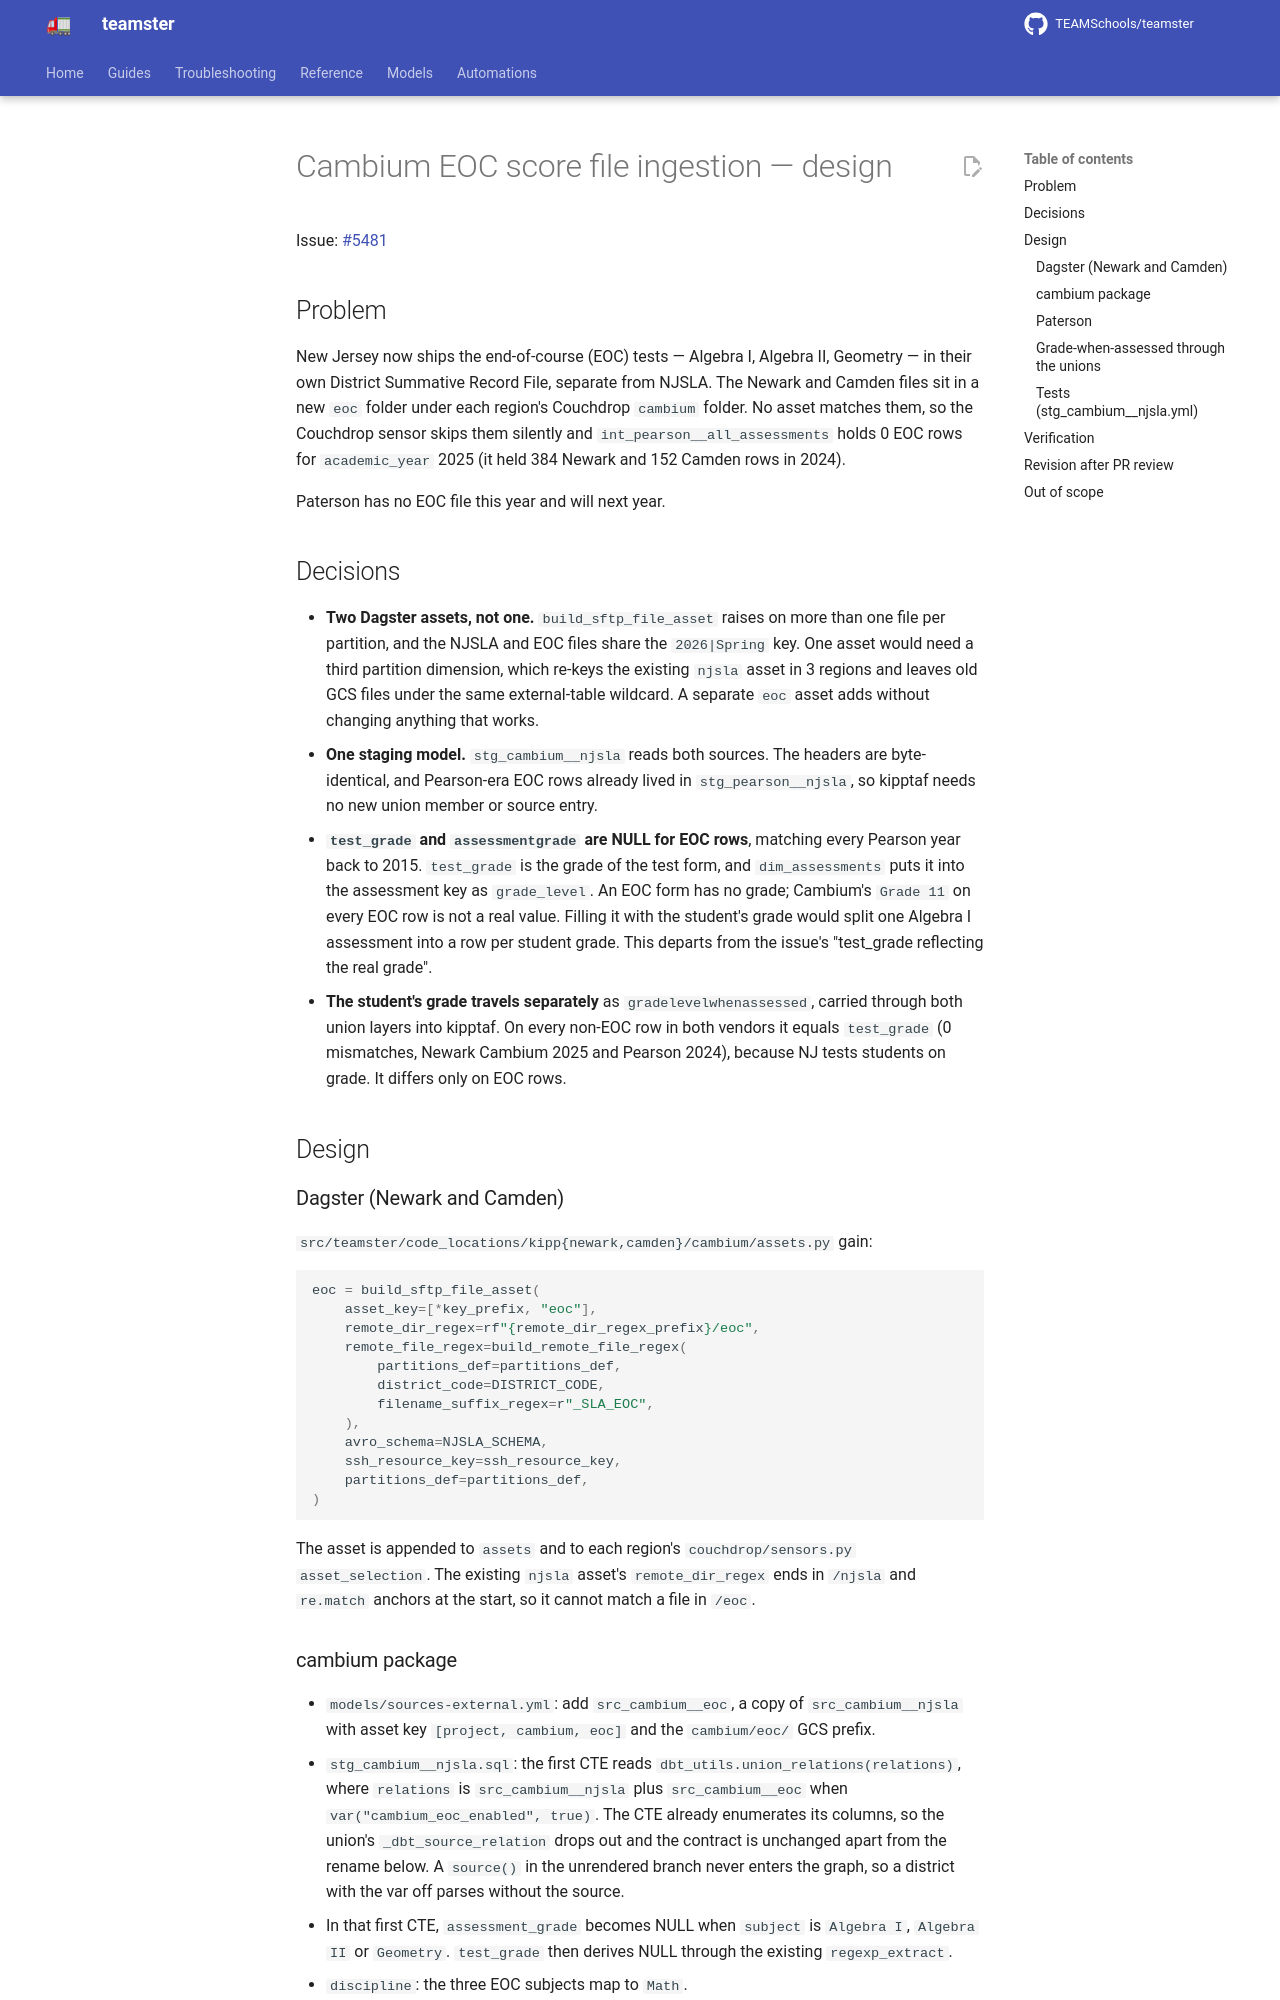

repository: TEAMSchools/teamster · page: superpowers/specs/2026-09-22-cambium-eoc-ingest-design/index.html · generator: mkdocs

# Cambium EOC score file ingestion — design

Issue: [#5481](https://github.com/TEAMSchools/teamster/issues/5481)

## Problem

New Jersey now ships the end-of-course (EOC) tests — Algebra I, Algebra II,
Geometry — in their own District Summative Record File, separate from NJSLA. The
Newark and Camden files sit in a new `eoc` folder under each region's Couchdrop
`cambium` folder. No asset matches them, so the Couchdrop sensor skips them
silently and `int_pearson__all_assessments` holds 0 EOC rows for `academic_year`
2025 (it held 384 Newark and 152 Camden rows in 2024).

Paterson has no EOC file this year and will next year.

## Decisions

- **Two Dagster assets, not one.** `build_sftp_file_asset` raises on more than
  one file per partition, and the NJSLA and EOC files share the `2026|Spring`
  key. One asset would need a third partition dimension, which re-keys the
  existing `njsla` asset in 3 regions and leaves old GCS files under the same
  external-table wildcard. A separate `eoc` asset adds without changing anything
  that works.
- **One staging model.** `stg_cambium__njsla` reads both sources. The headers
  are byte-identical, and Pearson-era EOC rows already lived in
  `stg_pearson__njsla`, so kipptaf needs no new union member or source entry.
- **`test_grade` and `assessmentgrade` are NULL for EOC rows**, matching every
  Pearson year back to 2015. `test_grade` is the grade of the test form, and
  `dim_assessments` puts it into the assessment key as `grade_level`. An EOC
  form has no grade; Cambium's `Grade 11` on every EOC row is not a real value.
  Filling it with the student's grade would split one Algebra I assessment into
  a row per student grade. This departs from the issue's "test_grade reflecting
  the real grade".
- **The student's grade travels separately** as `gradelevelwhenassessed`,
  carried through both union layers into kipptaf. On every non-EOC row in both
  vendors it equals `test_grade` (0 mismatches, Newark Cambium 2025 and Pearson
  2024), because NJ tests students on grade. It differs only on EOC rows.

## Design

### Dagster (Newark and Camden)

`src/teamster/code_locations/kipp{newark,camden}/cambium/assets.py` gain:

```python
eoc = build_sftp_file_asset(
    asset_key=[*key_prefix, "eoc"],
    remote_dir_regex=rf"{remote_dir_regex_prefix}/eoc",
    remote_file_regex=build_remote_file_regex(
        partitions_def=partitions_def,
        district_code=DISTRICT_CODE,
        filename_suffix_regex=r"_SLA_EOC",
    ),
    avro_schema=NJSLA_SCHEMA,
    ssh_resource_key=ssh_resource_key,
    partitions_def=partitions_def,
)
```

The asset is appended to `assets` and to each region's `couchdrop/sensors.py`
`asset_selection`. The existing `njsla` asset's `remote_dir_regex` ends in
`/njsla` and `re.match` anchors at the start, so it cannot match a file in
`/eoc`.
